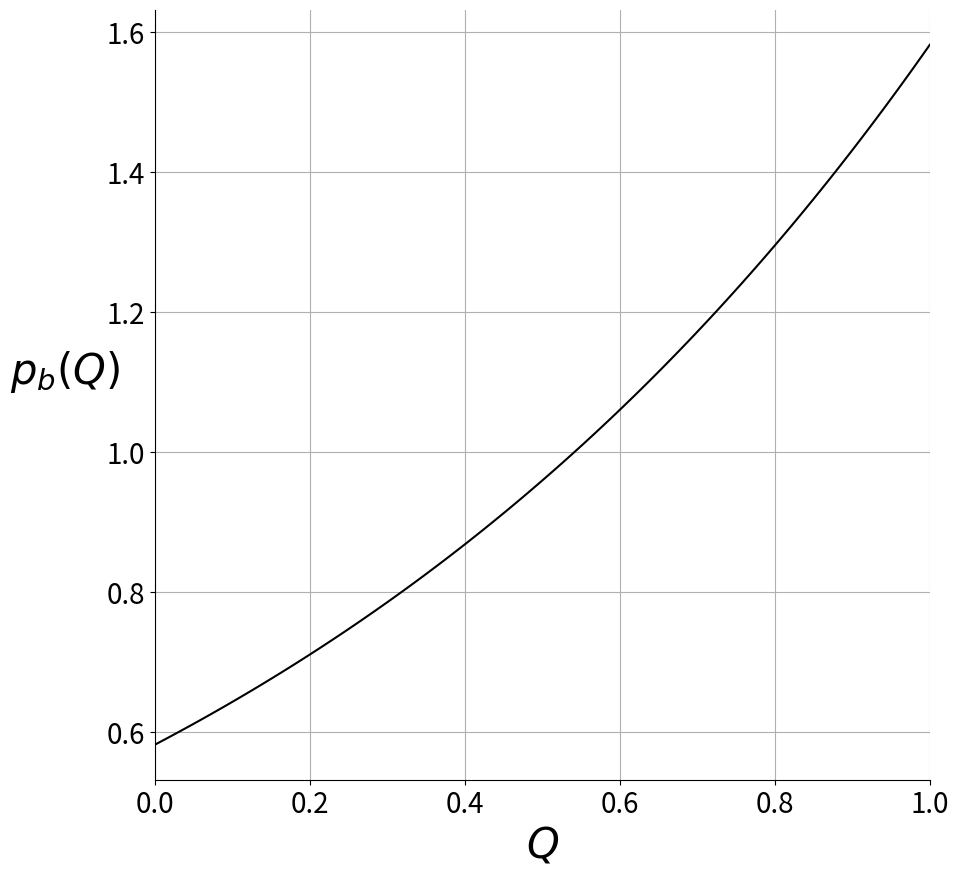

Python code for this plot:
import numpy as np
from matplotlib import cm
from scipy.stats import norm
from matplotlib import pyplot as plt
import scipy.stats as stats
import math
from matplotlib.lines import Line2D

N = 100

def softmax(inputs):
    return np.exp(inputs) / (np.exp(1)-1)

x = np.linspace(0, 1, N)
b = softmax(x)

plt.figure(figsize=(10,10))
ax = plt.subplot(1, 1, 1)

plt.plot(x, b, 'k-')

plt.xlim(0, 1)

plt.xlabel(r"$Q$", fontsize=30)
plt.ylabel(r"$p_b(Q)$", rotation=0, fontsize=30, labelpad=30)
plt.xticks(fontsize=20, rotation=0)
plt.yticks(fontsize=20, rotation=0)

ax.spines['right'].set_visible(False)
ax.spines['top'].set_visible(False)

plt.grid(True)
#plt.show()
plt.savefig('boltzmann.pdf', bbox_inches='tight')
